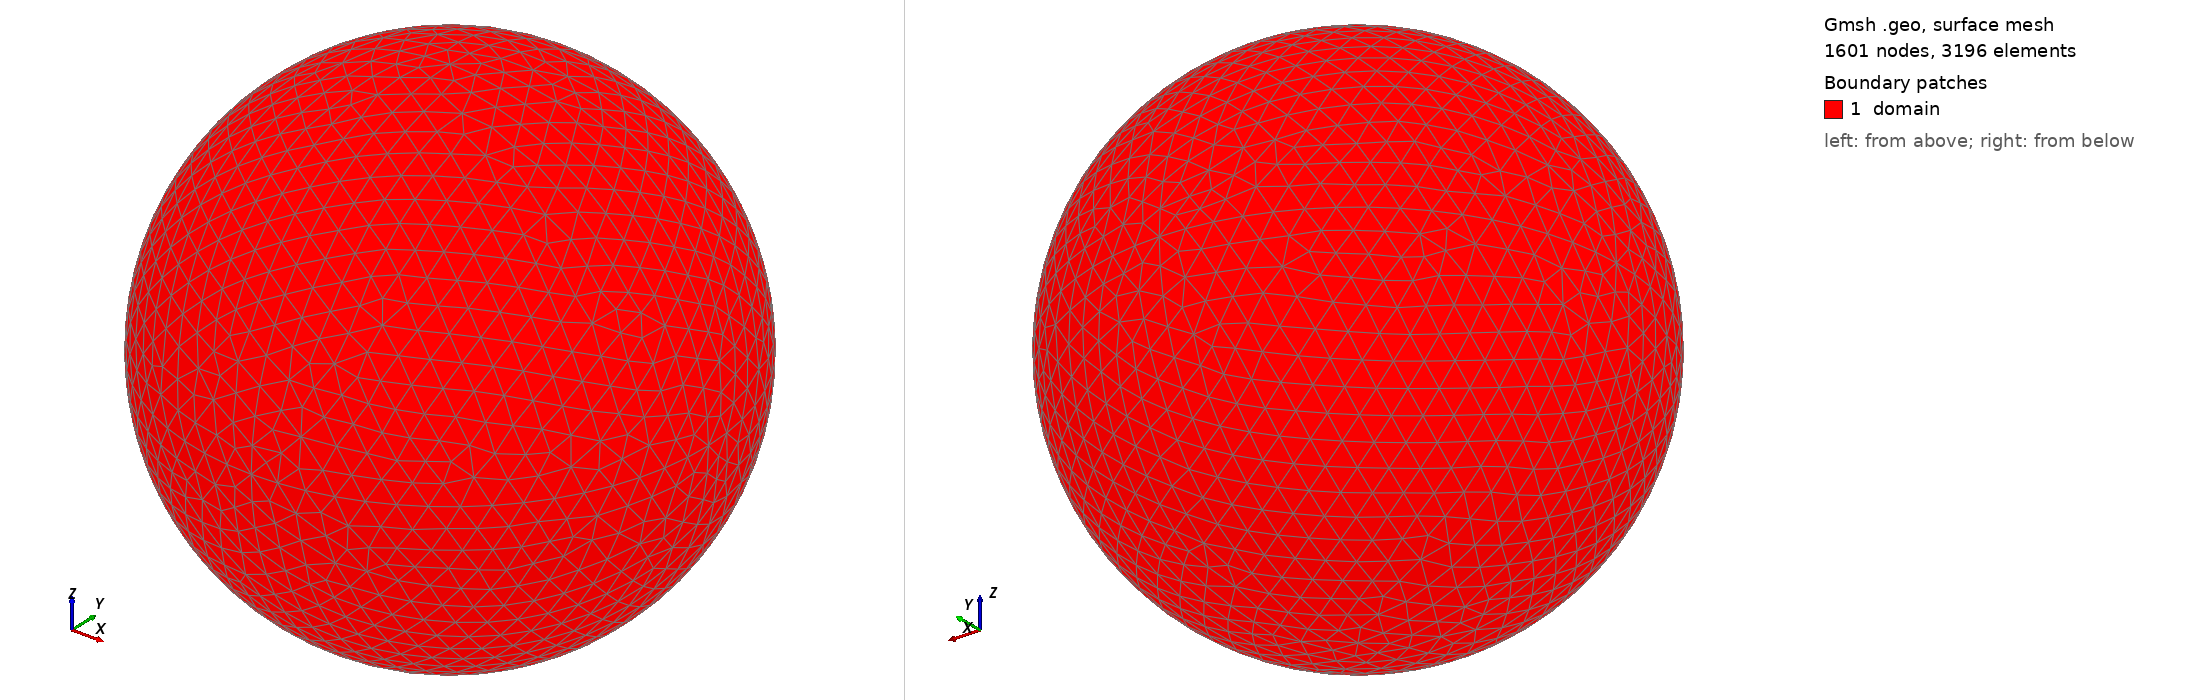

Gmsh geometry script, surface-meshed: 1601 nodes, 3196 surface elements. Boundary patches (legend numbers): 1 domain. Left view from above one corner, right view from below the opposite corner. Legend entries are the model's physical surfaces. The drawing asked Gmsh for element sizes between 1% and 20% of the model's largest extent; the script's own settings can give other sizes.

=== esfera2.geo (drawn) ===

//+
rad = DefineNumber[ 10, Name "Parameters/rad" ];
//+
ndens = DefineNumber[ 1, Name "Parameters/ndens" ];
//+
Point(1) = {0, 0, 0, 1.0};
//+
Point(2) = {rad, 0, 0, 1.0};
//+
Point(3) = {-rad, 0, 0, 1.0};
//+
Point(4) = {0, rad, 0, 1.0};
//+
Point(5) = {0, -rad, 0, 1.0};
//+
Point(6) = {0, 0, rad, 1.0};
//+
Point(7) = {0, 0, -rad, 1.0};
//+
Circle(1) = {2, 1, 4};
//+
Circle(2) = {4, 1, 3};
//+
Circle(3) = {3, 1, 5};
//+
Circle(4) = {5, 1, 2};
//+
Circle(5) = {2, 1, 6};
//+
Circle(6) = {6, 1, 3};
//+
Circle(7) = {3, 1, 7};
//+
Circle(8) = {7, 1, 2};
//+
Circle(9) = {4, 1, 6};
//+
Circle(10) = {6, 1, 5};
//+
Circle(11) = {5, 1, 7};
//+
Circle(12) = {7, 1, 4};
//+
Curve Loop(1) = {2, 7, 12};
//+
Surface(1) = {1};
//+
Curve Loop(2) = {2, -6, -9};
//+
Surface(2) = {2};
//+
Curve Loop(3) = {3, -10, 6};
//+
Surface(3) = {3};
//+
Curve Loop(4) = {3, 11, -7};
//+
Surface(4) = {4};
//+
Curve Loop(5) = {4, -8, -11};
//+
Surface(5) = {5};
//+
Curve Loop(6) = {4, 5, 10};
//+
Surface(6) = {6};
//+
Curve Loop(7) = {1, 9, -5};
//+
Surface(7) = {7};
//+
Curve Loop(8) = {1, -12, 8};
//+
Surface(8) = {8};
//+
Surface Loop(1) = {1, 2, 3, 4, 5, 6, 7, 8};


//+
Physical Surface("domain") = {2, 8, 7, 5, 3, 4, 1, 6};
//+
Physical Curve("boundary") = {12, 9, 8, 5, 6, 7, 11, 10, 2, 1, 4, 3};
